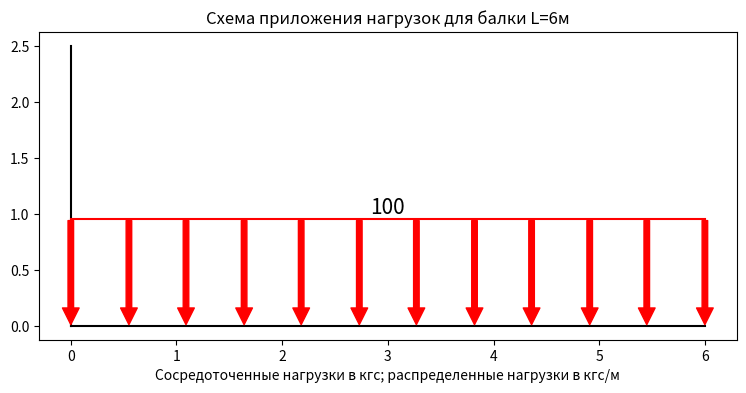
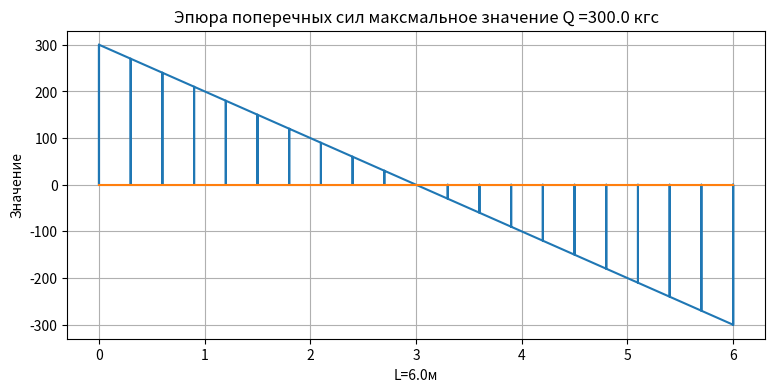
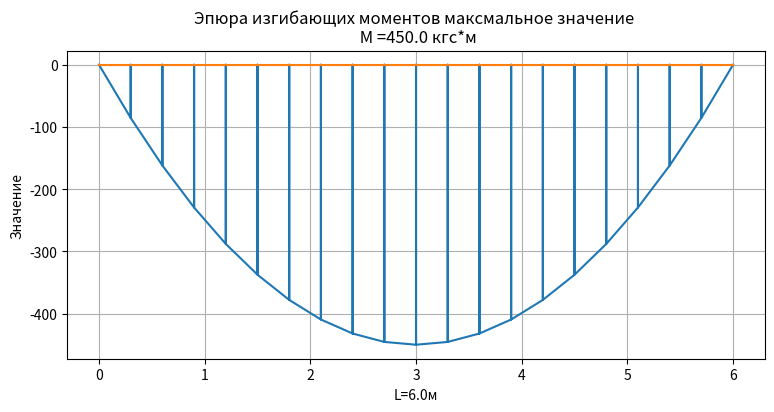
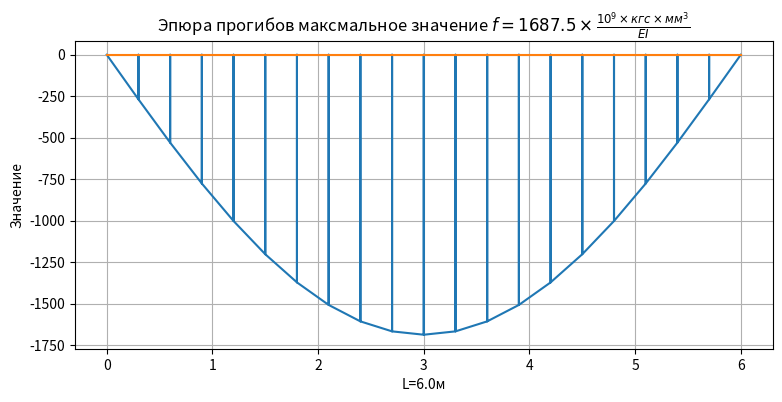
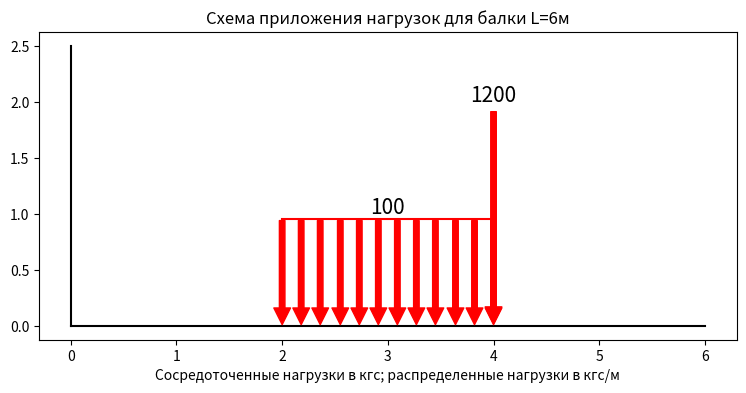
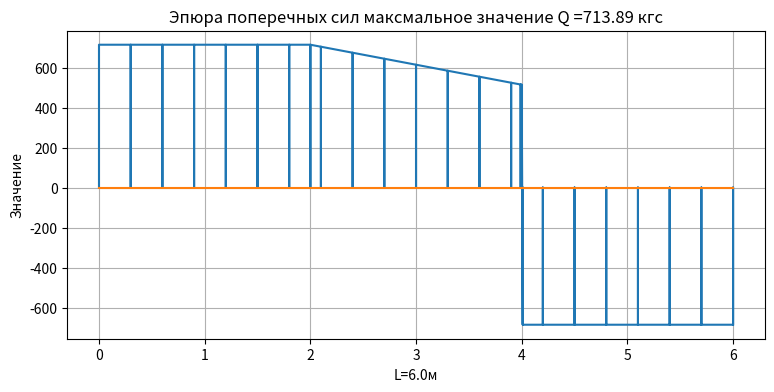
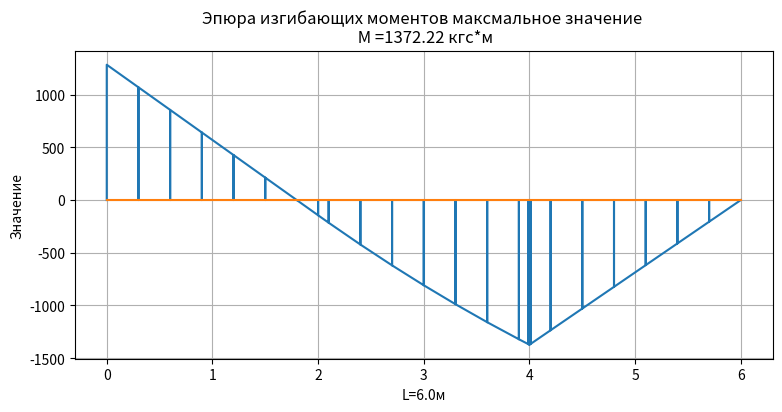
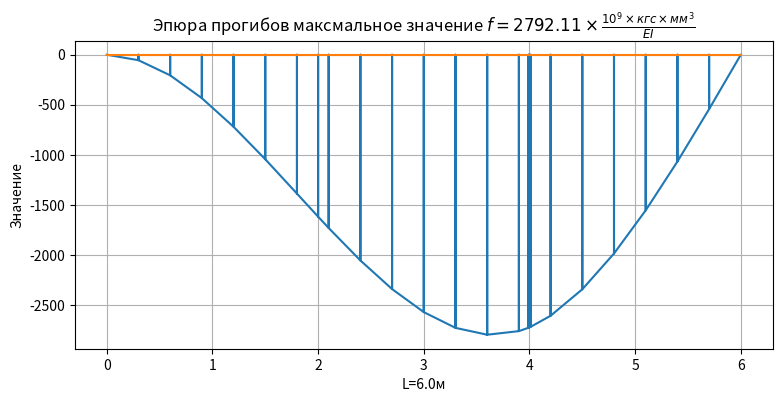
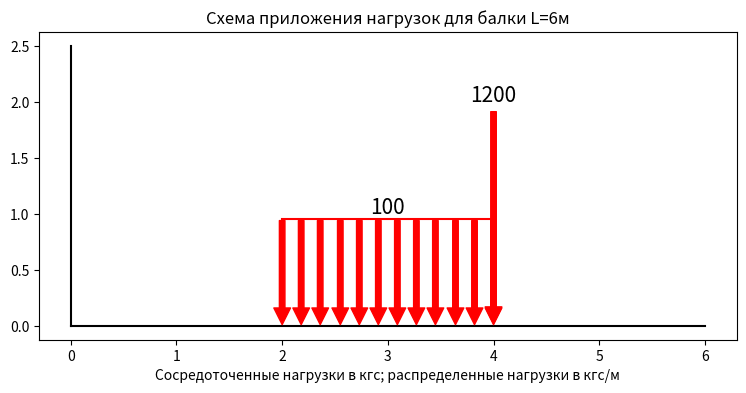
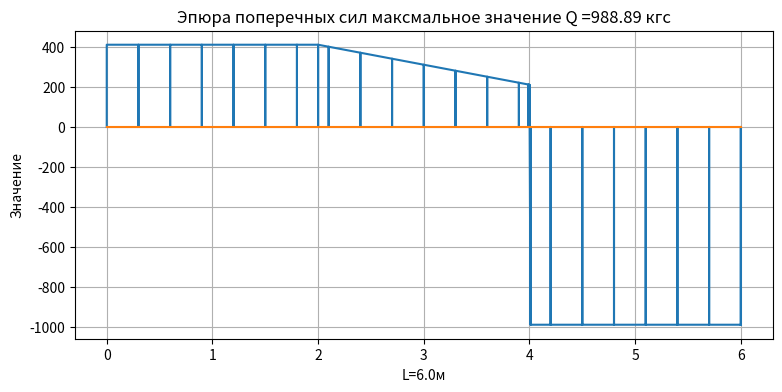
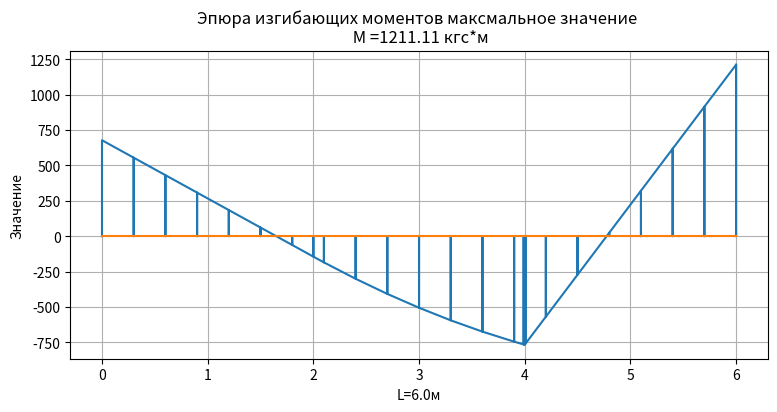
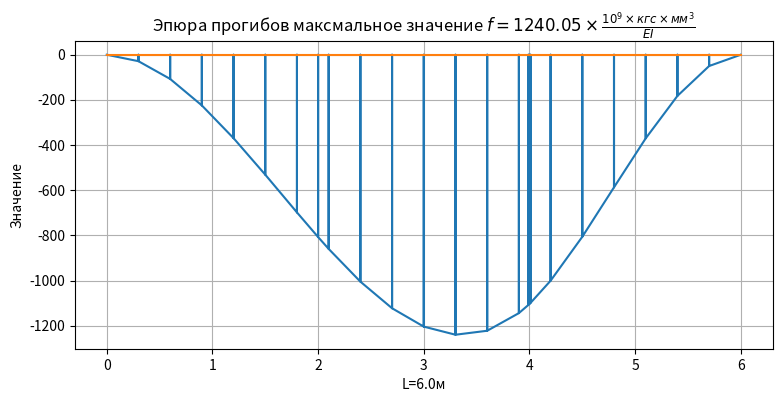
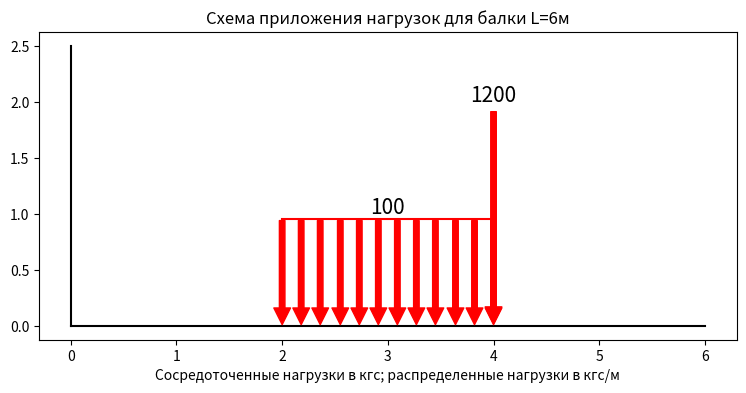
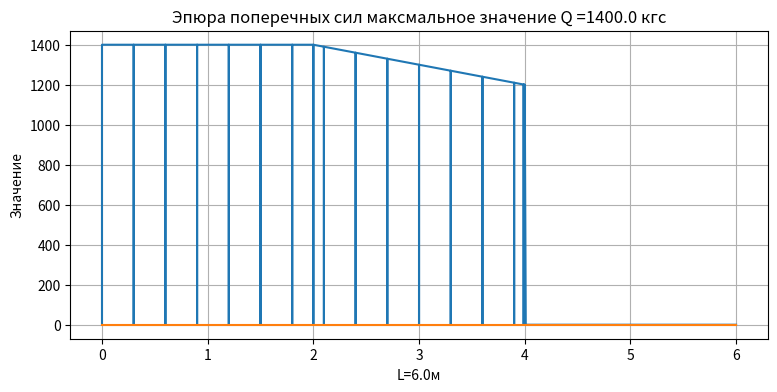
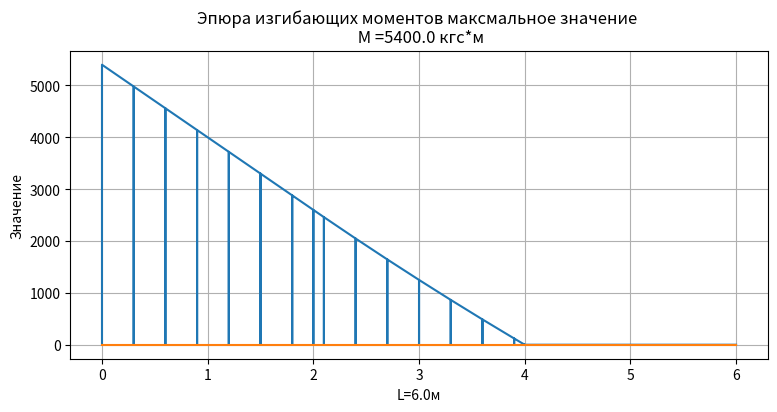
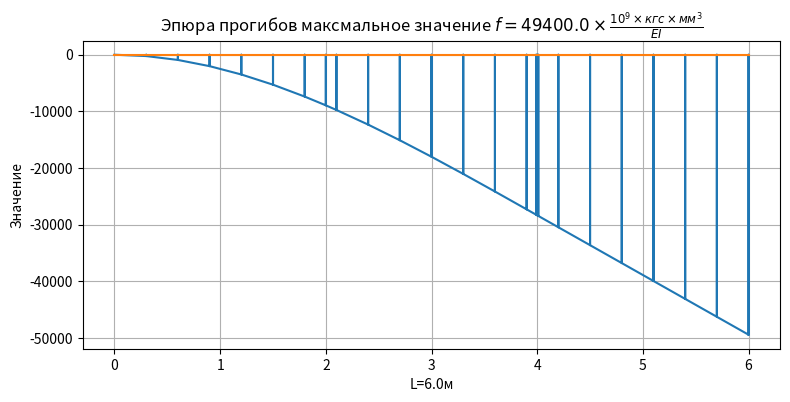

These charts were generated, in order, by the following Python code:
# Построение эпюр от сосредоточенных сил

import matplotlib.pyplot as plt
# функции и классы
# исходные данные для эпюры поперечных сил и моментов от сил действующих на балку
# подавать значения, силы и их положение и длину балки
class Power(object):
    '''Сила принимает величину и положение'''
    def __init__(self, P, x):
        self.P = P
        self.x = x
    def __str__(self):
        return self.P, self.x
    def R1(self, beam):
        'определение опорной рекации 1'
        Ma, Mb = self.support_moment(beam)
        R1 = (self.P*(beam.L-self.x) - Ma + Mb)/beam.L
        return R1
    def R2(self, beam):
        'определение опорной рекации 2'
        Ma, Mb = self.support_moment(beam)
        R2 = (self.P*self.x - Ma + Mb )/beam.L
        return R2
    def support_moment(self, beam):
        # задание опорных моментов
        if beam.S == 0:
            Ma = 0
            Mb = 0
        if beam.S == 1:
            Ma = -1*self.P*self.x*(beam.L-self.x)/(2*beam.L**2)*(beam.L+beam.L-self.x)
            Mb = 0
        if beam.S == 2:
            Ma = -1*self.P*self.x*(beam.L-self.x)**2/beam.L**2
            Mb = -self.P*self.x**2*(beam.L-self.x)/beam.L**2
        if beam.S == 3:
            Ma = -1*self.P*self.x
            Mb = 0
        return Ma, Mb
class Shared_forse(object):
    'Распределенная нагрузка принимает величину, координату начала и длину приложения'
    def __init__(self, q, x, a):
        self.q = q
        self.x = x
        self.a = a
    def __str__(self):
        return self.q, self.x, self.a
    def support_moment(self, beam):
        # задание опорных моментов
        a = self.x + self.a/2
        b = beam.L - a
        c = self.a
        l = beam.L
        if beam.S == 0:
            Ma = 0
            Mb = 0
        if beam.S == 1:
            Ma = -1*self.q*a*b*c/(2*l**2)*(l+b-c**2/(4*a))
            Mb = 0
        if beam.S == 2:
            Ma = -1*self.q*c/l**2*(a*b**2-c**2/12*(2*b-a))
            Mb = -self.q*c/l**2*(a**2*b-c**2/12*(2*a-b))
        if beam.S == 3:
            Ma = -1*self.q*a*c
            Mb = 0
        return Ma, Mb
    def R1(self, beam):
        'опеределение опорной реакции 1'
        Ma, Mb = self.support_moment(beam)
        R1 = (self.q*self.a*(beam.L - (self.x + self.a/2)) - Ma + Mb)/beam.L 
        return R1
    def R2(self, beam):
        'опеределение опорной реакции 2'
        Ma, Mb = self.support_moment(beam)
        R2 = (self.q*self.a*(self.x + self.a / 2) - Ma + Mb )/ beam.L 
        return R2
class Graph(object):
    # 'Балка задается длина и схема (0 шарнирная, 1 с одной жесткой опорой, 2 с обоими жесткими
    # '3 консольная) и добавляются классы сил, и выдает списки значений'
    def __init__(self, L, S):
        # Задать длину балки и схему
        self.points = [] # поперечные силы
        self.sharedq = [] # распределенные силы
        self.L = L
        self.point_x = [i/20*L for i in range(20+1)]
        self.R1 = 0
        self.R2 = 0
        self.cross_power = []
        self.bending_moment = []
        self.deflections = []
        self.S = S
        self.Ma = 0
        self.Mb = 0
    def addP(self, P, x):
        'Добавить силу на балку, сначала величину силы(кгс), а потом координату х(м)'
        point = Power(P, x)
        self.points.append(point)
        if point.x-0.01 != self.point_x:
            self.point_x.append(point.x-0.01)
        if point.x+0.01 != self.point_x:
            self.point_x.append(point.x+0.01)
        self.point_x.sort()
    def addQ(self, q, x, a):
        'Добавить распределенную нагрузку (кгс) точка начала (м), длина нагрузки (м)'
        sharedq1 = Shared_forse(q, x, a)
        self.sharedq.append(sharedq1)
        if sharedq1.x != self.point_x:
            self.point_x.append(sharedq1.x)
        if sharedq1.x + sharedq1.a != self.point_x:
            self.point_x.append(sharedq1.x + sharedq1.a)
        self.point_x.sort()
    def ep(self):
        'Построение эпюр'
        self.Ma, self.Mb = 0, 0
        for i in self.points:
            Ma, Mb = i.support_moment(self)
            self.Ma += Ma
            self.Mb += Mb
        for i in self.sharedq:
            Ma, Mb = i.support_moment(self)
            self.Ma += Ma
            self.Mb += Mb
        self.R1 = 0
        for i in self.points:
            self.R1 += i.R1(self)
        for i in self.sharedq:
            self.R1 += i.R1(self)
        self.R2 = 0
        for i in self.points:
            self.R2 += i.R1(self)
        for i in self.sharedq:
            self.R2 += i.R2(self)
        # self.cross_power = []
        # создание списка значений поперечных сил
        for x in self.point_x:
            P = self.R1
            for point in self.points:
                if point.x < x:
                    P -= point.P
            for q in self.sharedq:
                if q.x + q.a <= x:
                    P -= q.q*q.a
                if q.x < x and q.x + q.a > x:
                    P -= q.q*(x - q.x)
            self.cross_power.append(P)
        # self.bending_moment = []
        # создание списка значений изгибающих моментов
        for x in self.point_x:
            M = self.R1*x + self.Ma
            for point in self.points:
                if point.x < x:
                    M -= point.P*(x-point.x)
            for q in self.sharedq:
               if q.x + q.a <= x:
                    M -= q.q*q.a*(x-(q.x + q.a/2))
               if q.x < x and q.x + q.a > x:
                    M -= q.q*(x - q.x)*(x-(q.x + x)/2)
            self.bending_moment.append(M)
        # создание списка значений прогибов
        for x in self.point_x:
            if self.S == 0:
                Ra=self.R1
                L=self.L
                fi=Ra*L**3/6/L
                for point in self.points:
                    P=point.P
                    Px=point.x
                    c=L-Px
                    fi -=(P*c**3/6)/L
                for q in self.sharedq:
                    q1 = q.q
                    a = q.x
                    b = q.a
                    c= L - a
                    fi -=(q1*c**4/24)/L
                    c= L - a - b
                    fi +=(q1*c**4/24)/L
                c=x
                f = -fi*x + Ra*c**3/6
            # для защемленных балок
            else:
                Ra=self.R1
                Ma=self.Ma
                c=x
                f = Ma*c**2/2 + Ra*c**3/6
                # для всех балок
            for point in self.points:
                P=point.P
                Px=point.x
                c=x-Px
                if Px < x :
                    f -=P*c**3/6
            for q in self.sharedq:
                q1 = q.q
                a = q.x
                b = q.a
                c= x - a
                c1 = x - a - b
                if a < x:
                    f -=q1*c**4/24
                if a + b < x:
                    f +=q1*c1**4/24
            self.deflections.append(f)        
    def epQ(self):
        'возврат списка значений поперечных сил'
        self.ep()
        return self.cross_power
    def epM(self):
        'возврат списка значений моментов'
        return self.bending_moment
    def all_ep(self):
        'возвращение всех списков одновременно'
        a = self.point_x
        b = self.epQ()
        c = self.epM()
        d = self.deflections
        return a, b, c, d

# координаты для построение эпюр
def epur(x,y):
    x1=[]
    y1=[]
    for i in range(len(x)):
        if i == 0:
            x1.append(x[i])
            x1.append(x[i])
            y1.append(0)
            y1.append(y[i])
        elif i == len(x):
            x1.append(x[i])
            x1.append(x[i])
            y1.append(y[i])
            y1.append(0)
        else:
            x1.append(x[i])
            x1.append(x[i])
            x1.append(x[i])
            y1.append(y[i])
            y1.append(0)
            y1.append(y[i])
    return x1,y1

# построение графика
def plot_G(save, tit, x, y):
    plt.figure(figsize=(9, 4)) # мастаб рисунка
    td = str(round(max([abs(min(y)),abs(max(y))]),2))
    min_rezult = str(round(abs(min(y)),2))
    max_rezult = str(round(abs(max(y)),2))
    tit = tit.replace('{0}', str(td))
    plt.title(tit) # заголовок
    plt.xlabel("L="+ str(round(max(x),1)) + 'м') # ось абсцисс
    plt.ylabel("Значение") # ось ординат
    plt.grid(True) # включение отображение сетки
    y2 = [0 for i in x]      
    x1,y1=epur(x,y)
    plt.plot(x1, y1, x, y2)  # построение графика  
    plt.savefig(str(save)) # сохранение графика
    return min_rezult, max_rezult

def share_paint(x1, x2, t):
    'построение распределенной нагрузки'
    def f_all(xx):
        '''построение одной стрелочки распределенной нагрузки '''
        plt.annotate( ' ', xy=(xx, 0), xytext=(xx, 1), 
        arrowprops=dict(facecolor='red', shrink=0.01, ec = 'r'), size = 10, ha = 'center')
    dx=(x2-x1)/11
    list_Q=list([round(x1+i*dx,2) for i in range(12)])
    plt.text((x2+x1)/2, 1, t, fontsize=15, ha='center')
    for i in list_Q:
        f_all(i)
    plt.plot([x1, x2], [0.95, 0.95], color = 'r')
def forse_paint(x, t):
    'постороение силы'
    plt.annotate(t, xy=(x, 0), xytext=(x, 2), 
            arrowprops=dict(facecolor='red', shrink=0.01, ec = 'r'), size = 15, ha = 'center')
def initial_graf(L, beam, save):
    'построение графика расположения нагрузок'
    plt.figure(figsize=(9, 4)) # мастаб рисунка
    plt.title("Схема приложения нагрузок для балки L="+ str(L) + 'м') # подпись
    plt.xlabel('Сосредоточенные нагрузки в кгс; распределенные нагрузки в кгс/м') # ось абсцисс
    plt.plot([0, 0], [0, 2.5], [0, L],[0,0], color = 'k')# построение рисунка
    for p in beam.points:
        P = p.P
        x = p.x
        forse_paint(x, round(P,2))
    for q in beam.sharedq:
        x1 = q.x
        x2 = q.x + q.a 
        q = q.q
        share_paint(x1, x2, round(q,2))
    plt.savefig(str(save)) # сохранение графика

def test_all(L, B1, name):
    '''для тестирования'''
    x, Q, M, f = B1.all_ep() # передача значений в графики
    def max_min(list_input):
        min_rezult = str(round(abs(min(list_input)),2))
        max_rezult = str(round(abs(max(list_input)),2))
        return min_rezult, max_rezult
    Qmin, Qmax = max_min(list_input = Q)
    t='Эпюра изгибающих моментов максмальное значение \n M ={0} кгс*м'
    
    M =[round(-i,2) for i in M]
    Mmin, Mmax = max_min(list_input= M)
    fmin, fmax = max_min(list_input= f)
    stress = [Qmin, Qmax, Mmin, Mmax, L, fmin]
    # stress = [Qmin, Qmax, Mmin, Mmax, L]
    return stress

def plot_all(L, B1, name):
    '''построение всех графиков одной функцией'''
    x, Q, M, f = B1.all_ep() # передача значений в графики
    t = 'Схема загружения балки'
    initial_graf(L = L, beam = B1, save = name +'1'  )
    t='Эпюра поперечных сил максмальное значение Q ={0} кгс'
    Qmin, Qmax = plot_G(save = name + '2' +  'Q', tit = t, x = x, y = Q)
    t='Эпюра изгибающих моментов максмальное значение \n M ={0} кгс*м'
    
    M =[round(-i,2) for i in M]
    Mmin, Mmax = plot_G(save = name + '3' +  'M', tit = t, x = x, y = M)

    t=r'Эпюра прогибов максмальное значение $f= {0} \times  \frac{10^9 \times кгс \times мм^3 }{EI}$'
    fmin, fmax = plot_G(save = name + '4' +'f', tit = t, x = x, y = f)
    stress = [Qmin, Qmax, Mmin, Mmax, L, fmin]
    # матрица прогибов
    table_bending_f=[[x],[f]]
    return stress, table_bending_f

def plot_f(name, x, y, fp):
    'Построение эпюры прогибов в мм'
    'значения по х, значения у, прогиб f из расчета'
    ymax=min(y)
    k=ymax/fp
    f=list(map(lambda x:-1*x/k, y))
    name=name.replace(' ', '_')
    t=r'Эпюра прогибов максмальное значение f={0} мм'
    fmin, fmax = plot_G(save = name + '4' +'f', tit = t, x = x, y = f)

def replase_point(k):
    k = str(k)
    if ',' in k:
        k=k.replace(',','.')
    k= float(k)
    return k


#Основная программа
def main():
    name ='1Балка'
    L = 6
    B1 = Graph(L = L ,S = 0) # задание балки
    # B1.addP(1200, 3) # добавление силы, величина, координатаQ, от левого конца балки
    B1.addQ(100,0,6) # добавление распределенной нагрузки, сила, координата, длина приложения
    plot_all(L, B1, name)
    name ='2Балка'
    B1 = Graph(L = L ,S = 1)
    B1.addP(1200, 4)
    B1.addQ(100,2,2)
    plot_all(L, B1, name)
    name ='3Балка'
    B1 = Graph(L = L ,S = 2)
    B1.addQ(100,2,2)
    B1.addP(1200, 4)
    plot_all(L, B1, name)
    name ='4Балка'
    B1 = Graph(L = L ,S = 3)
    B1.addQ(100,2,2)
    B1.addP(1200, 4)
    plot_all(L, B1, name)

def plot_csv_file(f, name, dict_load):
    # f-таблица расчета, name, dict_load
    # печать из csv файла замена букв на значения из таблицы
    L = replase_point(f[1][2])
    S = int(f[0][2])
    B1 = Graph(L = L ,S = S) # задание балки
    for i in f:
        if i[0] == 'Q':
            if i[1] in ['Q1', 'Q2', 'Q3', 'Q4']:
                a = dict_load[i[1]]
                if i[5] != '':
                    k= replase_point(i[5])
                    a = replase_point(a)*k
            else:
                a = replase_point(i[1])
            if 'L' in i[2]:
                b = i[2].replace('L',str(L))
                b = replase_point(b)*replase_point(i[4])
            else:
                b =replase_point(i[2])
            if 'L' in i[3]:
                c = i[3].replace('L',str(L))
                c = replase_point(c)*replase_point(i[4])
            else:
                c = replase_point(i[3])
            B1.addQ(a,b,c)
        if i[0] == 'P':
            if i[1] in ['Q1', 'Q2', 'Q3', 'Q4']:
                a = dict_load[i[1]]
                if i[4] != '':
                    k=replase_point(i[4])
                    a = replase_point(a)*k
            else:
                a = replase_point(i[1])
            if 'L' in i[2]:
                c = i[2].replace('L',str(L))
                c = replase_point(c)*replase_point(i[3])
            else:
                c =replase_point(i[2])
            B1.addP(a,c)
    stress, table_bending_f = plot_all(L, B1, name)
    return stress, table_bending_f
            
# Построение графиков
if __name__ == '__main__':
    main()
    # name ='2Балка'
    # f =[['Усилия', 'схема', '0', '', '', ''], 
    #     ['Длина балки м', 'L=', '6', '', '', ''], 
    #     ['Q', 'Q1', '0', 'L', '1', ''], 
    #     ['P', '500', '2', '', '', ''], 
    #     ['P', 'Q2', 'L', '0.5', '', '']]
    # dict_load = {'Q1': 500, 'Q2': 550, 'Q3': 700, 'Q4': 790}
    # stress = plot_csv_file(f, name, dict_load)
    # print(stress)
